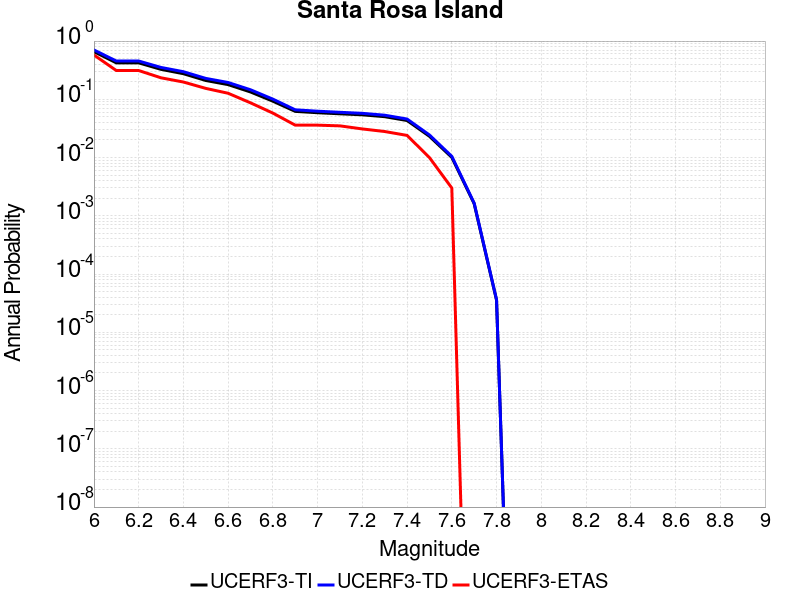

Values plotted in this chart, from the file beside it:
Magnitude, UCERF3-TI Prob, UCERF3-TD Prob, UCERF3-ETAS Prob
6.0, 0.6582, 0.7037, 0.577
6.1, 0.4227, 0.4543, 0.312
6.2, 0.4227, 0.4543, 0.312
6.3, 0.3266, 0.3523, 0.234
6.4, 0.2753, 0.2977, 0.198
6.5, 0.2105, 0.2285, 0.154
6.6, 0.1787, 0.1943, 0.127
6.7, 0.1337, 0.1458, 0.087
6.8, 0.09285, 0.1007, 0.058
6.9, 0.06207, 0.06605, 0.036
7.0, 0.05884, 0.0625, 0.036
7.1, 0.05639, 0.05984, 0.035
7.2, 0.05418, 0.05747, 0.031
7.3, 0.05033, 0.05336, 0.028
7.4, 0.04326, 0.04584, 0.024
7.5, 0.02317, 0.02444, 0.01
7.6, 0.01007, 0.0105, 0.003
7.7, 0.001611, 0.001651, 0.0
7.8, 3.5753288E-5, 3.639521E-5, 0.0
